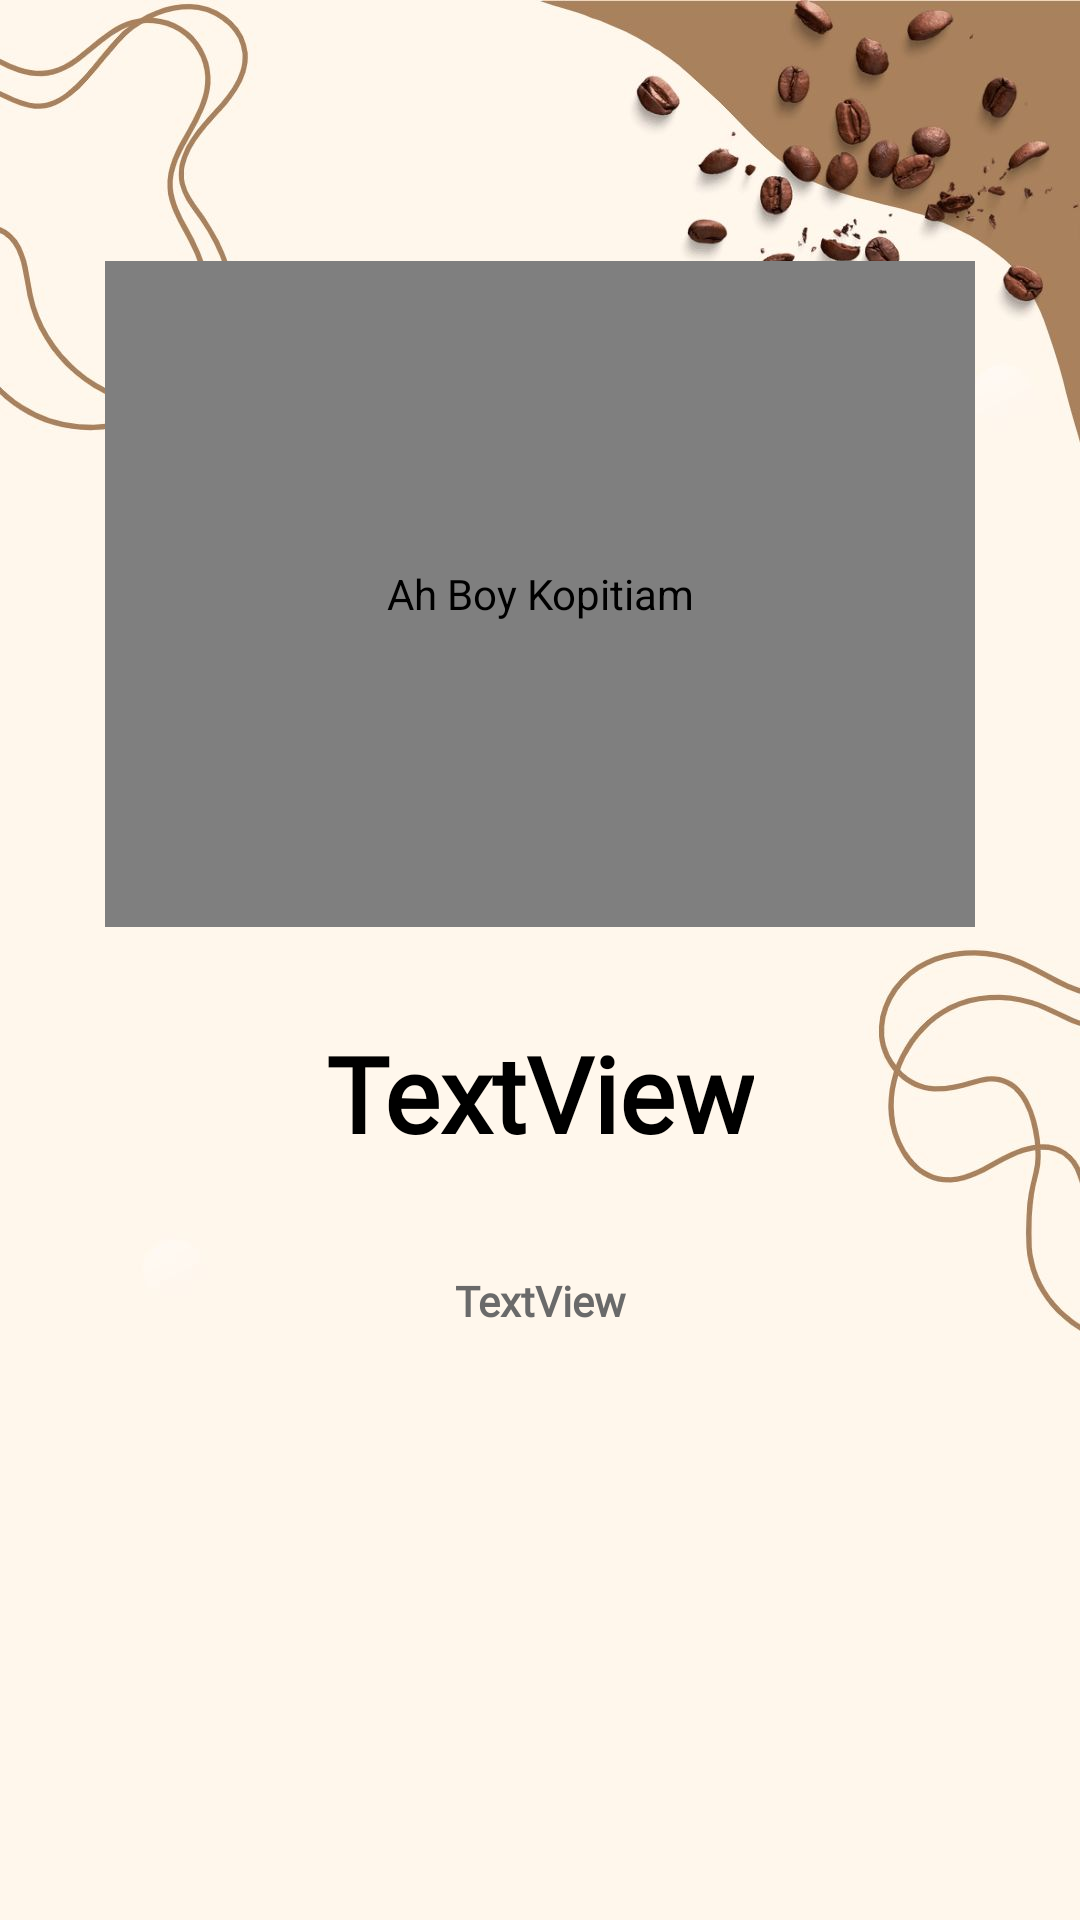

Android layout source for this screen:
<!-- AndroidManifest.xml: application theme Theme.AhBoyKopitiam -->
<!-- res/layout/layout_screen.xml -->
<?xml version="1.0" encoding="utf-8"?>
<androidx.constraintlayout.widget.ConstraintLayout
    xmlns:android="http://schemas.android.com/apk/res/android"
    xmlns:tools="http://schemas.android.com/tools"
    android:layout_width="match_parent"
    android:layout_height="match_parent"
    xmlns:app="http://schemas.android.com/apk/res-auto"
    android:background="@drawable/background_coffee">

    <androidx.constraintlayout.widget.Guideline
        android:id="@+id/guideline"
        android:layout_width="wrap_content"
        android:layout_height="wrap_content"
        android:orientation="horizontal"
        app:layout_constraintGuide_percent="0.56908345" />

    <TextView
        android:id="@+id/intro_title"
        android:layout_width="wrap_content"
        android:layout_height="wrap_content"
        android:fontFamily="@font/cormorantgaramond_semibold"
        android:layout_marginStart="16dp"
        android:layout_marginLeft="16dp"
        android:layout_marginEnd="16dp"
        android:layout_marginRight="16dp"
        android:layout_marginBottom="8dp"
        android:text="@string/textview2"
        android:textColor="@color/intro_title_color"
        android:textSize="35sp"
        android:textStyle="bold"
        app:layout_constraintBottom_toTopOf="@+id/guideline"
        app:layout_constraintEnd_toEndOf="parent"
        app:layout_constraintStart_toStartOf="parent"
        app:layout_constraintTop_toTopOf="@id/guideline" />

    <TextView
        android:id="@+id/intro_description"
        android:layout_width="0dp"
        android:layout_height="wrap_content"
        android:layout_marginStart="32dp"
        android:layout_marginTop="8dp"
        android:layout_marginEnd="32dp"
        android:layout_marginBottom="8dp"
        android:fontFamily="@font/robotocondensed_italic"
        android:lineSpacingExtra="16dp"
        android:text="@string/textview1"
        android:textAlignment="center"
        android:textColor="@color/gray"
        android:textSize="14sp"
        android:textStyle="bold"
        app:layout_constraintBottom_toBottomOf="parent"
        app:layout_constraintEnd_toEndOf="parent"
        app:layout_constraintStart_toStartOf="parent"
        app:layout_constraintTop_toBottomOf="@+id/intro_title"
        app:layout_constraintVertical_bias="0.13"
        tools:ignore="TextContrastCheck" />

    <com.airbnb.lottie.LottieAnimationView
        android:id="@+id/intro_img"
        android:layout_width="290dp"
        android:layout_height="222dp"
        android:layout_marginStart="8dp"
        android:layout_marginEnd="8dp"
        android:layout_marginBottom="32dp"
        android:contentDescription="@string/app_name"
        app:layout_constraintBottom_toTopOf="@+id/intro_title"
        app:layout_constraintEnd_toEndOf="parent"
        app:layout_constraintStart_toStartOf="parent"
        android:adjustViewBounds="true"
        app:lottie_autoPlay="true"
        app:lottie_loop="true"
        tools:ignore="ImageContrastCheck" />


</androidx.constraintlayout.widget.ConstraintLayout>
<!-- resources referenced by this layout -->
<resources>
  <color name="gray">#6a6a6a</color>
  <color name="intro_title_color">#000000</color>
  <!-- drawable background_coffee: jpg bitmap (drawable, 48619 bytes) -->
  <string name="app_name">Ah Boy Kopitiam</string>
  <string name="textview1">TextView</string>
  <string name="textview2">TextView</string>
  <style name="Theme.AhBoyKopitiam" parent="Base.Theme.AhBoyKopitiam" />
  <style name="Base.Theme.AhBoyKopitiam" parent="Theme.Material3.DayNight.NoActionBar">
          
          
      </style>
</resources>
